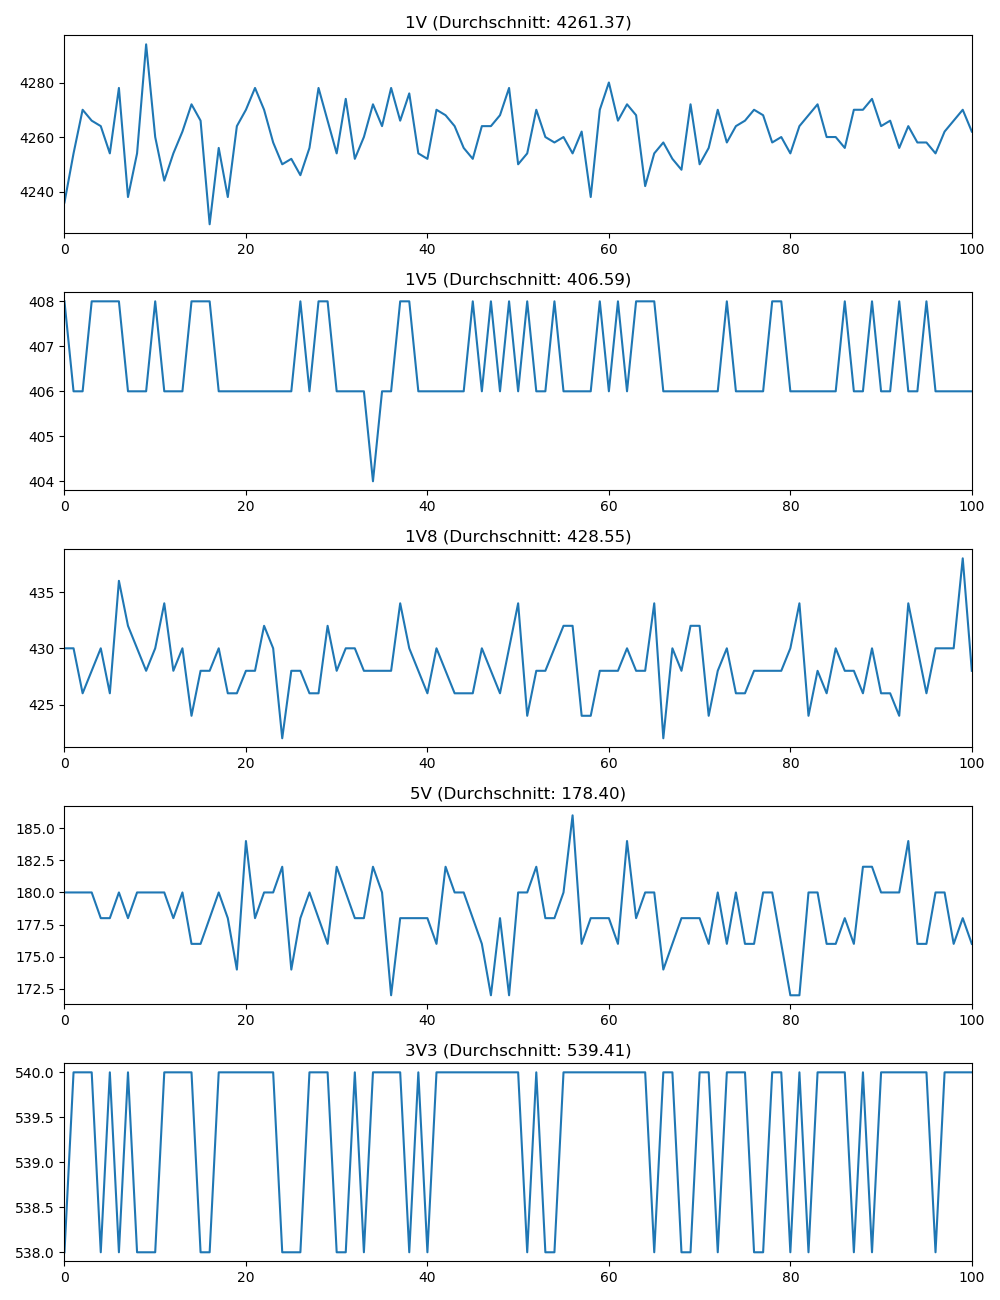

Data behind this chart, as committed beside it:
1V, 1V_timestamp, 1V5, 1V5_timestamp, 1V8, 1V8_timestamp, 5V, 5V_timestamp, 3V3, 3V3_timestamp
4236, 2023-08-23 18:21:14.210149, 408.0, 2023-08-23 18:21:14.226085, 430.0, 2023-08-23 18:21:14.257984, 180.0, 2023-08-23 18:21:14.274045, 538.0, 2023-08-23 18:21:14.290100
4254, 2023-08-23 18:21:14.354083, 406.0, 2023-08-23 18:21:14.370086, 430.0, 2023-08-23 18:21:14.386107, 180.0, 2023-08-23 18:21:14.402059, 540.0, 2023-08-23 18:21:14.418114
4270, 2023-08-23 18:21:14.497950, 406.0, 2023-08-23 18:21:14.513988, 426.0, 2023-08-23 18:21:14.530032, 180.0, 2023-08-23 18:21:14.546048, 540.0, 2023-08-23 18:21:14.561991
4266, 2023-08-23 18:21:14.626096, 408.0, 2023-08-23 18:21:14.641985, 428.0, 2023-08-23 18:21:14.673872, 180.0, 2023-08-23 18:21:14.689886, 540.0, 2023-08-23 18:21:14.705919
4264, 2023-08-23 18:21:14.769942, 408.0, 2023-08-23 18:21:14.786115, 430.0, 2023-08-23 18:21:14.801998, 178.0, 2023-08-23 18:21:14.818011, 538.0, 2023-08-23 18:21:14.834252
4254, 2023-08-23 18:21:14.913872, 408.0, 2023-08-23 18:21:14.929916, 426.0, 2023-08-23 18:21:14.945887, 178.0, 2023-08-23 18:21:14.962043, 540.0, 2023-08-23 18:21:14.977823
4278, 2023-08-23 18:21:15.042002, 408.0, 2023-08-23 18:21:15.057779, 436.0, 2023-08-23 18:21:15.089798, 180.0, 2023-08-23 18:21:15.105861, 538.0, 2023-08-23 18:21:15.121750
4238, 2023-08-23 18:21:15.185808, 406.0, 2023-08-23 18:21:15.201899, 432.0, 2023-08-23 18:21:15.218001, 178.0, 2023-08-23 18:21:15.234093, 540.0, 2023-08-23 18:21:15.249943
4254, 2023-08-23 18:21:15.329588, 406.0, 2023-08-23 18:21:15.345739, 430.0, 2023-08-23 18:21:15.361778, 180.0, 2023-08-23 18:21:15.377747, 538.0, 2023-08-23 18:21:15.393739
4294, 2023-08-23 18:21:15.458210, 406.0, 2023-08-23 18:21:15.473912, 428.0, 2023-08-23 18:21:15.505674, 180.0, 2023-08-23 18:21:15.521618, 538.0, 2023-08-23 18:21:15.537584
4260, 2023-08-23 18:21:15.602066, 408.0, 2023-08-23 18:21:15.617947, 430.0, 2023-08-23 18:21:15.633841, 180.0, 2023-08-23 18:21:15.649958, 538.0, 2023-08-23 18:21:15.665772
4244, 2023-08-23 18:21:15.745688, 406.0, 2023-08-23 18:21:15.761675, 434.0, 2023-08-23 18:21:15.777829, 180.0, 2023-08-23 18:21:15.793599, 540.0, 2023-08-23 18:21:15.809540
4254, 2023-08-23 18:21:15.873529, 406.0, 2023-08-23 18:21:15.889471, 428.0, 2023-08-23 18:21:15.921543, 178.0, 2023-08-23 18:21:15.937667, 540.0, 2023-08-23 18:21:15.953526
4262, 2023-08-23 18:21:16.017576, 406.0, 2023-08-23 18:21:16.033592, 430.0, 2023-08-23 18:21:16.049531, 180.0, 2023-08-23 18:21:16.065615, 540.0, 2023-08-23 18:21:16.081653
4272, 2023-08-23 18:21:16.161774, 408.0, 2023-08-23 18:21:16.177585, 424.0, 2023-08-23 18:21:16.193473, 176.0, 2023-08-23 18:21:16.209504, 540.0, 2023-08-23 18:21:16.225542
4266, 2023-08-23 18:21:16.289391, 408.0, 2023-08-23 18:21:16.305372, 428.0, 2023-08-23 18:21:16.337774, 176.0, 2023-08-23 18:21:16.353831, 538.0, 2023-08-23 18:21:16.369448
4228, 2023-08-23 18:21:16.433462, 408.0, 2023-08-23 18:21:16.449559, 428.0, 2023-08-23 18:21:16.465372, 178.0, 2023-08-23 18:21:16.481539, 538.0, 2023-08-23 18:21:16.497607
4256, 2023-08-23 18:21:16.577378, 406.0, 2023-08-23 18:21:16.593402, 430.0, 2023-08-23 18:21:16.609436, 180.0, 2023-08-23 18:21:16.625309, 540.0, 2023-08-23 18:21:16.641310
4238, 2023-08-23 18:21:16.705830, 406.0, 2023-08-23 18:21:16.721247, 426.0, 2023-08-23 18:21:16.753208, 178.0, 2023-08-23 18:21:16.769243, 540.0, 2023-08-23 18:21:16.785354
4264, 2023-08-23 18:21:16.849366, 406.0, 2023-08-23 18:21:16.865324, 426.0, 2023-08-23 18:21:16.881340, 174.0, 2023-08-23 18:21:16.897309, 540.0, 2023-08-23 18:21:16.913270
4270, 2023-08-23 18:21:16.993250, 406.0, 2023-08-23 18:21:17.009422, 428.0, 2023-08-23 18:21:17.025378, 184.0, 2023-08-23 18:21:17.041641, 540.0, 2023-08-23 18:21:17.057113
4278, 2023-08-23 18:21:17.121301, 406.0, 2023-08-23 18:21:17.137080, 428.0, 2023-08-23 18:21:17.169214, 178.0, 2023-08-23 18:21:17.185208, 540.0, 2023-08-23 18:21:17.201164
4270, 2023-08-23 18:21:17.265199, 406.0, 2023-08-23 18:21:17.281087, 432.0, 2023-08-23 18:21:17.297255, 180.0, 2023-08-23 18:21:17.313230, 540.0, 2023-08-23 18:21:17.329256
4258, 2023-08-23 18:21:17.409313, 406.0, 2023-08-23 18:21:17.425242, 430.0, 2023-08-23 18:21:17.441075, 180.0, 2023-08-23 18:21:17.457156, 540.0, 2023-08-23 18:21:17.473051
4250, 2023-08-23 18:21:17.537102, 406.0, 2023-08-23 18:21:17.553310, 422.0, 2023-08-23 18:21:17.585224, 182.0, 2023-08-23 18:21:17.601223, 538.0, 2023-08-23 18:21:17.617372
4252, 2023-08-23 18:21:17.681127, 406.0, 2023-08-23 18:21:17.697020, 428.0, 2023-08-23 18:21:17.713055, 174.0, 2023-08-23 18:21:17.729257, 538.0, 2023-08-23 18:21:17.761282
4246, 2023-08-23 18:21:17.824989, 408.0, 2023-08-23 18:21:17.841045, 428.0, 2023-08-23 18:21:17.856965, 178.0, 2023-08-23 18:21:17.873050, 538.0, 2023-08-23 18:21:17.888993
4256, 2023-08-23 18:21:17.952879, 406.0, 2023-08-23 18:21:17.969263, 426.0, 2023-08-23 18:21:18.000951, 180.0, 2023-08-23 18:21:18.016920, 540.0, 2023-08-23 18:21:18.032961
4278, 2023-08-23 18:21:18.096952, 408.0, 2023-08-23 18:21:18.112769, 426.0, 2023-08-23 18:21:18.129038, 178.0, 2023-08-23 18:21:18.145261, 540.0, 2023-08-23 18:21:18.176897
4266, 2023-08-23 18:21:18.240900, 408.0, 2023-08-23 18:21:18.257063, 432.0, 2023-08-23 18:21:18.272834, 176.0, 2023-08-23 18:21:18.289038, 540.0, 2023-08-23 18:21:18.305057
4254, 2023-08-23 18:21:18.368670, 406.0, 2023-08-23 18:21:18.384849, 428.0, 2023-08-23 18:21:18.416624, 182.0, 2023-08-23 18:21:18.432831, 538.0, 2023-08-23 18:21:18.448969
4274, 2023-08-23 18:21:18.513102, 406.0, 2023-08-23 18:21:18.528761, 430.0, 2023-08-23 18:21:18.544761, 180.0, 2023-08-23 18:21:18.560789, 538.0, 2023-08-23 18:21:18.592708
4252, 2023-08-23 18:21:18.656729, 406.0, 2023-08-23 18:21:18.672553, 430.0, 2023-08-23 18:21:18.688650, 178.0, 2023-08-23 18:21:18.704704, 540.0, 2023-08-23 18:21:18.720667
4260, 2023-08-23 18:21:18.784725, 406.0, 2023-08-23 18:21:18.800702, 428.0, 2023-08-23 18:21:18.832600, 178.0, 2023-08-23 18:21:18.848672, 538.0, 2023-08-23 18:21:18.864680
4272, 2023-08-23 18:21:18.928570, 404.0, 2023-08-23 18:21:18.944590, 428.0, 2023-08-23 18:21:18.960690, 182.0, 2023-08-23 18:21:18.976648, 540.0, 2023-08-23 18:21:19.008609
4264, 2023-08-23 18:21:19.072740, 406.0, 2023-08-23 18:21:19.088509, 428.0, 2023-08-23 18:21:19.104583, 180.0, 2023-08-23 18:21:19.120602, 540.0, 2023-08-23 18:21:19.136521
4278, 2023-08-23 18:21:19.200665, 406.0, 2023-08-23 18:21:19.216669, 428.0, 2023-08-23 18:21:19.248797, 172.0, 2023-08-23 18:21:19.264548, 540.0, 2023-08-23 18:21:19.280540
4266, 2023-08-23 18:21:19.344406, 408.0, 2023-08-23 18:21:19.360621, 434.0, 2023-08-23 18:21:19.376428, 178.0, 2023-08-23 18:21:19.392477, 540.0, 2023-08-23 18:21:19.424776
4276, 2023-08-23 18:21:19.488439, 408.0, 2023-08-23 18:21:19.504442, 430.0, 2023-08-23 18:21:19.520391, 178.0, 2023-08-23 18:21:19.536521, 538.0, 2023-08-23 18:21:19.552500
4254, 2023-08-23 18:21:19.616569, 406.0, 2023-08-23 18:21:19.632476, 428.0, 2023-08-23 18:21:19.664396, 178.0, 2023-08-23 18:21:19.680404, 540.0, 2023-08-23 18:21:19.696391
4252, 2023-08-23 18:21:19.760694, 406.0, 2023-08-23 18:21:19.776539, 426.0, 2023-08-23 18:21:19.792347, 178.0, 2023-08-23 18:21:19.808213, 538.0, 2023-08-23 18:21:19.840356
4270, 2023-08-23 18:21:19.904454, 406.0, 2023-08-23 18:21:19.920524, 430.0, 2023-08-23 18:21:19.936538, 176.0, 2023-08-23 18:21:19.952639, 540.0, 2023-08-23 18:21:19.968312
4268, 2023-08-23 18:21:20.032336, 406.0, 2023-08-23 18:21:20.048657, 428.0, 2023-08-23 18:21:20.080538, 182.0, 2023-08-23 18:21:20.096484, 540.0, 2023-08-23 18:21:20.112613
4264, 2023-08-23 18:21:20.176197, 406.0, 2023-08-23 18:21:20.192307, 426.0, 2023-08-23 18:21:20.208271, 180.0, 2023-08-23 18:21:20.224207, 540.0, 2023-08-23 18:21:20.256484
4256, 2023-08-23 18:21:20.320050, 406.0, 2023-08-23 18:21:20.336130, 426.0, 2023-08-23 18:21:20.352197, 180.0, 2023-08-23 18:21:20.368111, 540.0, 2023-08-23 18:21:20.384198
4252, 2023-08-23 18:21:20.448257, 408.0, 2023-08-23 18:21:20.464307, 426.0, 2023-08-23 18:21:20.496089, 178.0, 2023-08-23 18:21:20.512003, 540.0, 2023-08-23 18:21:20.527981
4264, 2023-08-23 18:21:20.591935, 406.0, 2023-08-23 18:21:20.608045, 430.0, 2023-08-23 18:21:20.623946, 176.0, 2023-08-23 18:21:20.639919, 540.0, 2023-08-23 18:21:20.672095
4264, 2023-08-23 18:21:20.736064, 408.0, 2023-08-23 18:21:20.752257, 428.0, 2023-08-23 18:21:20.768179, 172.0, 2023-08-23 18:21:20.784125, 540.0, 2023-08-23 18:21:20.800167
4268, 2023-08-23 18:21:20.864038, 406.0, 2023-08-23 18:21:20.880073, 426.0, 2023-08-23 18:21:20.912189, 178.0, 2023-08-23 18:21:20.928176, 540.0, 2023-08-23 18:21:20.943805
4278, 2023-08-23 18:21:21.008054, 408.0, 2023-08-23 18:21:21.024026, 430.0, 2023-08-23 18:21:21.040054, 172.0, 2023-08-23 18:21:21.055940, 540.0, 2023-08-23 18:21:21.087947
4250, 2023-08-23 18:21:21.151992, 406.0, 2023-08-23 18:21:21.167966, 434.0, 2023-08-23 18:21:21.183866, 180.0, 2023-08-23 18:21:21.199859, 540.0, 2023-08-23 18:21:21.215928
4254, 2023-08-23 18:21:21.280020, 408.0, 2023-08-23 18:21:21.296023, 424.0, 2023-08-23 18:21:21.327882, 180.0, 2023-08-23 18:21:21.343867, 538.0, 2023-08-23 18:21:21.359862
4270, 2023-08-23 18:21:21.423840, 406.0, 2023-08-23 18:21:21.439857, 428.0, 2023-08-23 18:21:21.455900, 182.0, 2023-08-23 18:21:21.472171, 540.0, 2023-08-23 18:21:21.503841
4260, 2023-08-23 18:21:21.567827, 406.0, 2023-08-23 18:21:21.583722, 428.0, 2023-08-23 18:21:21.599822, 178.0, 2023-08-23 18:21:21.615950, 538.0, 2023-08-23 18:21:21.632024
4258, 2023-08-23 18:21:21.695799, 408.0, 2023-08-23 18:21:21.711650, 430.0, 2023-08-23 18:21:21.743697, 178.0, 2023-08-23 18:21:21.759646, 538.0, 2023-08-23 18:21:21.775747
4260, 2023-08-23 18:21:21.840045, 406.0, 2023-08-23 18:21:21.855621, 432.0, 2023-08-23 18:21:21.871593, 180.0, 2023-08-23 18:21:21.887646, 540.0, 2023-08-23 18:21:21.919545
4254, 2023-08-23 18:21:21.983777, 406.0, 2023-08-23 18:21:21.999693, 432.0, 2023-08-23 18:21:22.015694, 186.0, 2023-08-23 18:21:22.031636, 540.0, 2023-08-23 18:21:22.047638
4262, 2023-08-23 18:21:22.111923, 406.0, 2023-08-23 18:21:22.127576, 424.0, 2023-08-23 18:21:22.159751, 176.0, 2023-08-23 18:21:22.175528, 540.0, 2023-08-23 18:21:22.191593
4238, 2023-08-23 18:21:22.255524, 406.0, 2023-08-23 18:21:22.271439, 424.0, 2023-08-23 18:21:22.287433, 178.0, 2023-08-23 18:21:22.303894, 540.0, 2023-08-23 18:21:22.335536
4270, 2023-08-23 18:21:22.399538, 408.0, 2023-08-23 18:21:22.415517, 428.0, 2023-08-23 18:21:22.431541, 178.0, 2023-08-23 18:21:22.447509, 540.0, 2023-08-23 18:21:22.463513
... 41 more rows
